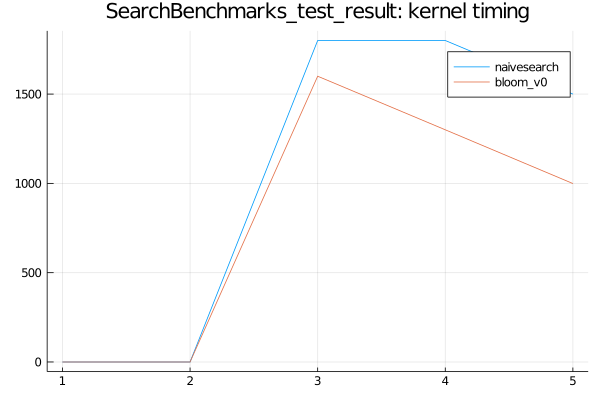

Source data for this figure (header and first rows):
bloom_v0, SFinit, 0, 0, 200, 300, 100
bloom_v0, SFkernel, 0, 0, 1600, 1300, 999
bloom_v0, SFloops, 0, 0, 261, 213, 181
bloom_v0, SFtests, 0, 0, 260, 212, 180
bloom_v0, SFskips, 0, 0, 245, 195, 163
bloom_v0, SFbits, 0, 0, 3, 4, 5
naivesearch, SFinit, 0, 0, 0, 200, 100
naivesearch, SFkernel, 0, 0, 1800, 1800, 1500
naivesearch, SFloops, 0, 0, 996, 996, 996
naivesearch, SFtests, 0, 0, 0, 0, 0
naivesearch, SFskips, 0, 0, 0, 0, 0
naivesearch, SFbits, 0, 0, 0, 0, 0
